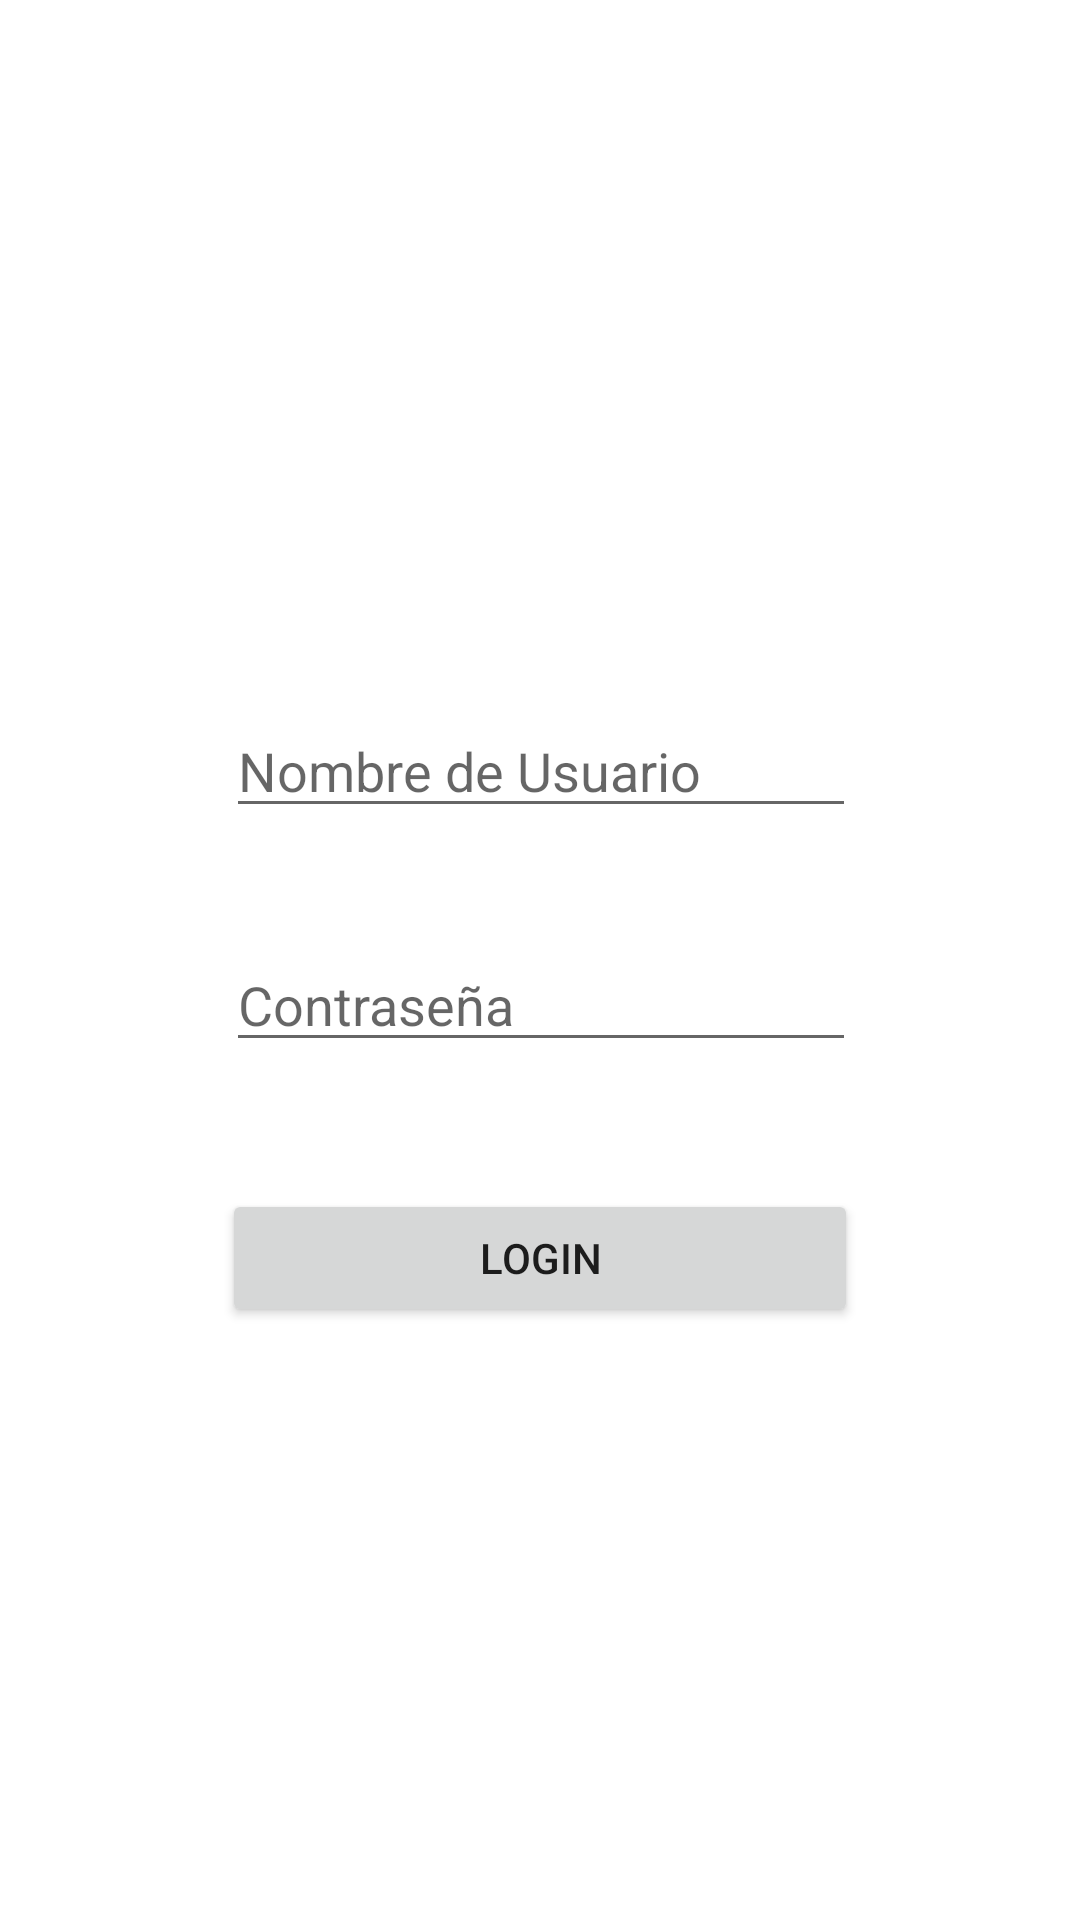

Android layout source for this screen:
<!-- AndroidManifest.xml: application theme Theme.StraviaTEC -->
<!-- res/layout/activity_login.xml -->
<?xml version="1.0" encoding="utf-8"?>
<androidx.constraintlayout.widget.ConstraintLayout xmlns:android="http://schemas.android.com/apk/res/android"
    xmlns:app="http://schemas.android.com/apk/res-auto"
    xmlns:tools="http://schemas.android.com/tools"
    android:layout_width="match_parent"
    android:layout_height="match_parent"
    tools:context=".LoginActivity">


    <EditText
        android:id="@+id/username"
        android:layout_width="wrap_content"
        android:layout_height="wrap_content"
        android:layout_marginLeft="8dp"
        android:layout_marginTop="8dp"
        android:layout_marginRight="8dp"
        android:layout_marginBottom="8dp"
        android:ems="10"
        android:hint="Nombre de Usuario"
        android:inputType="textPersonName"
        app:layout_constraintBottom_toBottomOf="parent"
        app:layout_constraintHorizontal_bias="0.502"
        app:layout_constraintLeft_toLeftOf="parent"
        app:layout_constraintRight_toRightOf="parent"
        app:layout_constraintTop_toTopOf="parent"
        app:layout_constraintVertical_bias="0.389" />

    <EditText
        android:id="@+id/password"
        android:layout_width="wrap_content"
        android:layout_height="wrap_content"
        android:layout_marginBottom="8dp"
        android:layout_marginLeft="8dp"
        android:layout_marginRight="8dp"
        android:layout_marginTop="8dp"
        android:ems="10"
        android:hint="Contraseña"
        android:inputType="textPassword"
        app:layout_constraintBottom_toBottomOf="parent"
        app:layout_constraintHorizontal_bias="0.503"
        app:layout_constraintLeft_toLeftOf="parent"
        app:layout_constraintRight_toRightOf="parent"
        app:layout_constraintTop_toBottomOf="@+id/username"
        app:layout_constraintVertical_bias="0.093" />

    <Button
        android:id="@+id/btnLogin"
        android:layout_width="212dp"
        android:layout_height="46dp"
        android:layout_marginLeft="8dp"
        android:layout_marginTop="8dp"
        android:layout_marginRight="8dp"
        android:layout_marginBottom="8dp"
        android:text="Login"
        app:layout_constraintBottom_toBottomOf="parent"
        app:layout_constraintLeft_toLeftOf="parent"
        app:layout_constraintRight_toRightOf="parent"
        app:layout_constraintTop_toBottomOf="@+id/password"
        app:layout_constraintVertical_bias="0.154" />


    <ImageView
        android:id="@+id/imageView"
        android:layout_width="228dp"
        android:layout_height="308dp"
        app:layout_constraintBottom_toBottomOf="parent"
        app:layout_constraintEnd_toEndOf="parent"
        app:layout_constraintHorizontal_bias="0.497"
        app:layout_constraintStart_toStartOf="parent"
        app:layout_constraintTop_toTopOf="parent"
        app:layout_constraintVertical_bias="0.014"
        app:srcCompat="@drawable/straviatec_logo" />
</androidx.constraintlayout.widget.ConstraintLayout>
<!-- resources referenced by this layout -->
<resources>
  <style name="Theme.StraviaTEC" parent="Theme.MaterialComponents.DayNight.DarkActionBar">
          
          <item name="colorPrimary">@color/purple_500</item>
          <item name="colorPrimaryVariant">@color/purple_700</item>
          <item name="colorOnPrimary">@color/white</item>
          
          <item name="colorSecondary">@color/teal_200</item>
          <item name="colorSecondaryVariant">@color/teal_700</item>
          <item name="colorOnSecondary">@color/black</item>
          
          <item name="android:statusBarColor" tools:targetApi="l">?attr/colorPrimaryVariant</item>
          
      </style>
  <color name="purple_500">#04acec</color>
  <color name="purple_700">#0387ba</color>
  <color name="white">#FFFFFFFF</color>
  <color name="teal_200">#FF03DAC5</color>
  <color name="teal_700">#FF018786</color>
  <color name="black">#FF000000</color>
</resources>
